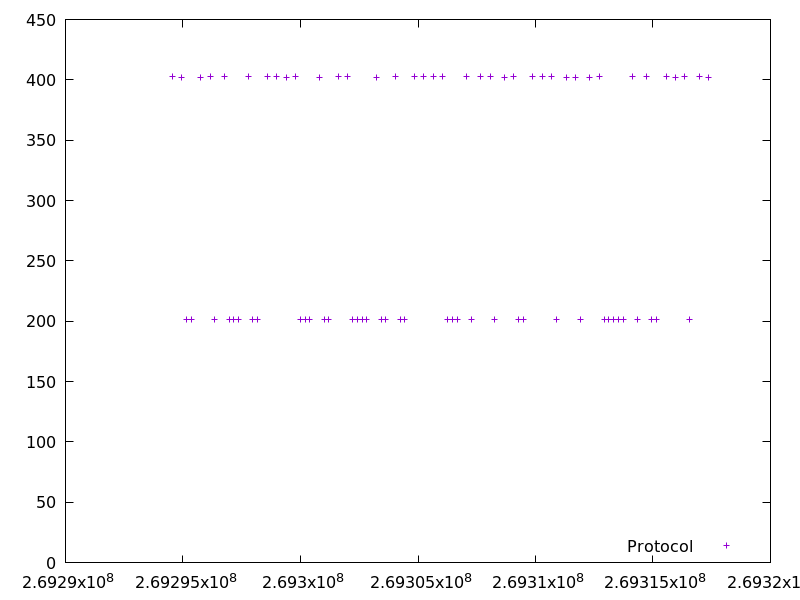

Values plotted in this chart, from the file beside it:
269294540.598612, 402.642912
269294944, 401.8
269295147, 201.4
269295350, 201.5
269295753, 402.2
269296156, 402.4
269296359, 201.5
269296762, 402.4
269296964, 201.5
269297167, 201.6
269297370, 201.6
269297775, 402.6
269297978, 201.6
269298180, 201.5
269298584, 402.5
269298988, 402.6
269299392, 402.2
269299795, 402.6
269299997, 201.4
269300200, 201.5
269300401, 201.3
269300805, 402.3
269301007, 201.5
269301209, 201.5
269301613, 402.4
269302016, 402.3
269302219, 201.5
269302421, 201.5
269302624, 201.6
269302826, 201.5
269303229, 402.3
269303433, 201.5
269303635, 201.6
269304039, 402.4
269304241, 201.5
269304443, 201.4
269304847, 402.6
269305250, 402.4
269305653, 402.4
269306057, 402.4
269306260, 201.5
269306463, 201.6
269306665, 201.5
269307068, 402.6
269307270, 201.5
269307675, 402.5
269308077, 402.5
269308279, 201.4
269308681, 402.2
269309085, 402.5
269309287, 201.4
269309489, 201.5
269309894, 402.4
269310297, 402.4
269310701, 402.4
269310904, 201.4
269311307, 402.2
269311711, 402.2
269311914, 201.6
269312319, 402.2
269312722, 402.4
... 16 more rows
